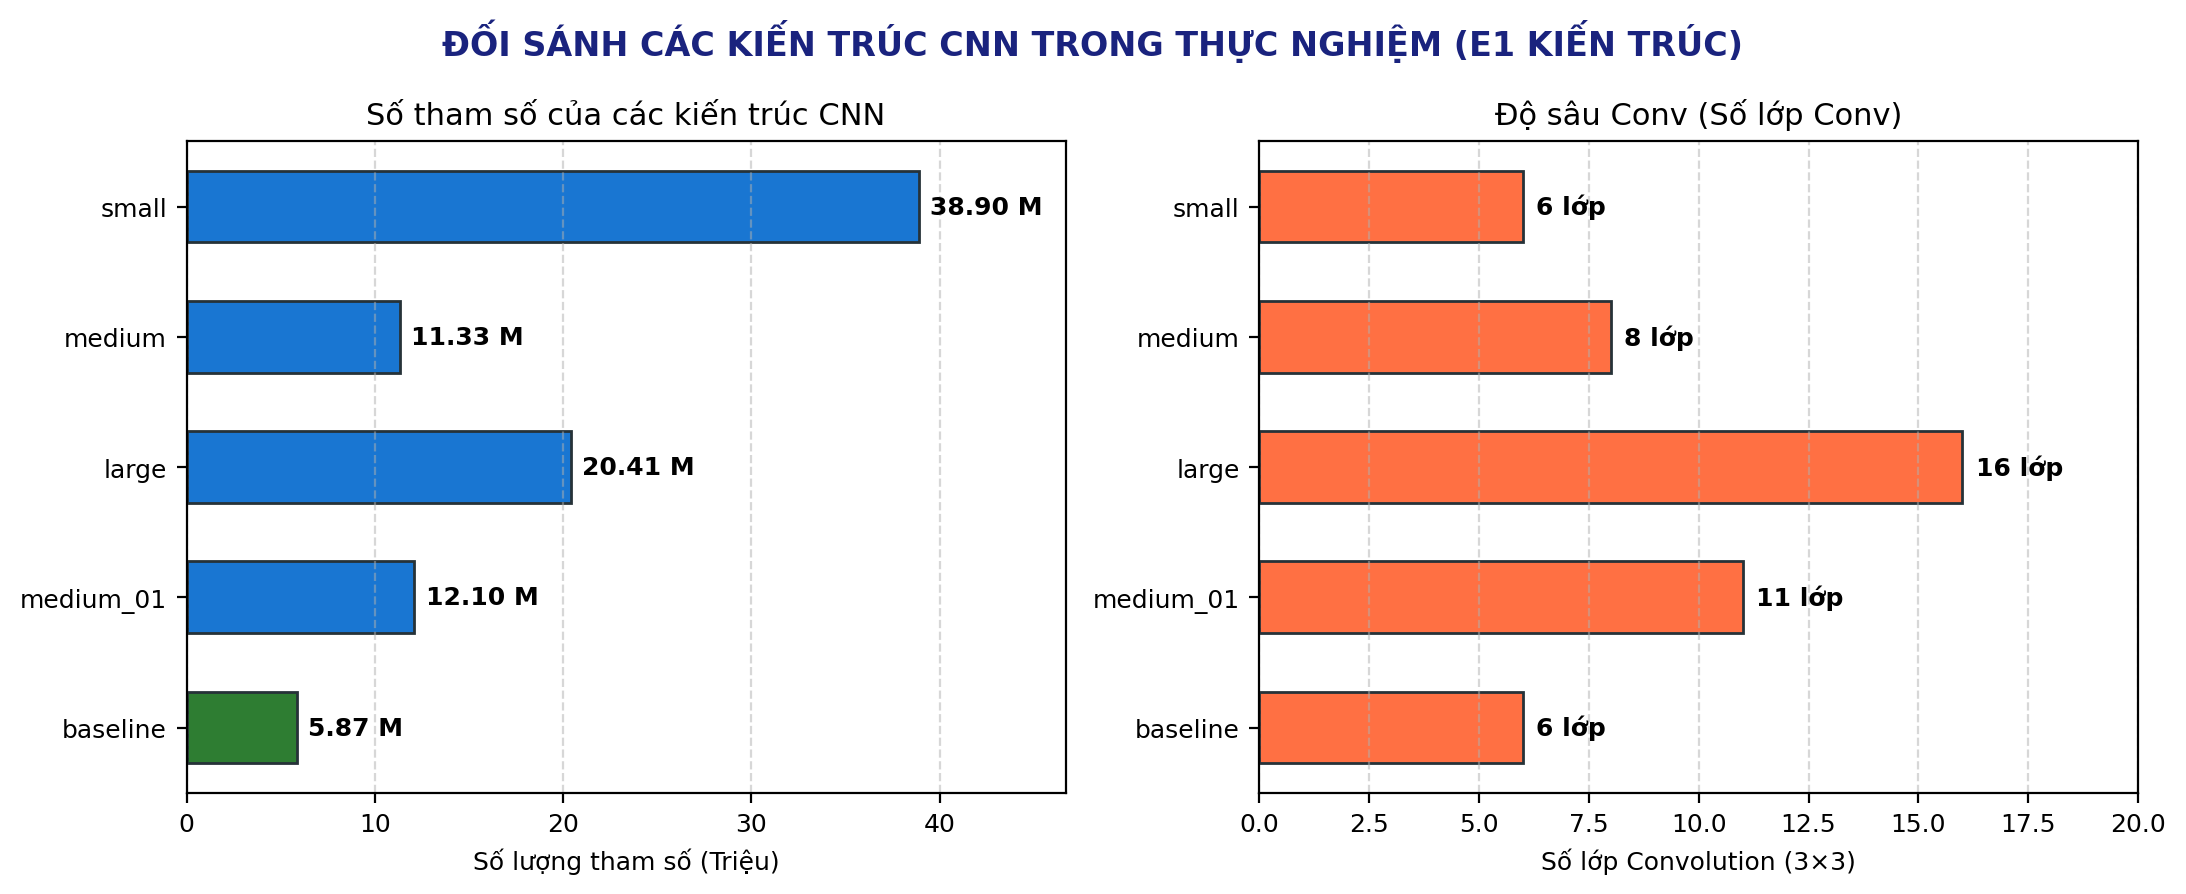

The file beside this chart, header and first rows:
model_name, params, params_millions, num_conv_layers, has_bn, fc_units
baseline, 5867847, 5.87, 6, True, 512
medium_01, 12101895, 12.1, 11, False, 1024
large, 20406599, 20.41, 16, False, 2048
medium, 11327303, 11.33, 8, False, 1024
small, 38901191, 38.9, 6, False, 1024
